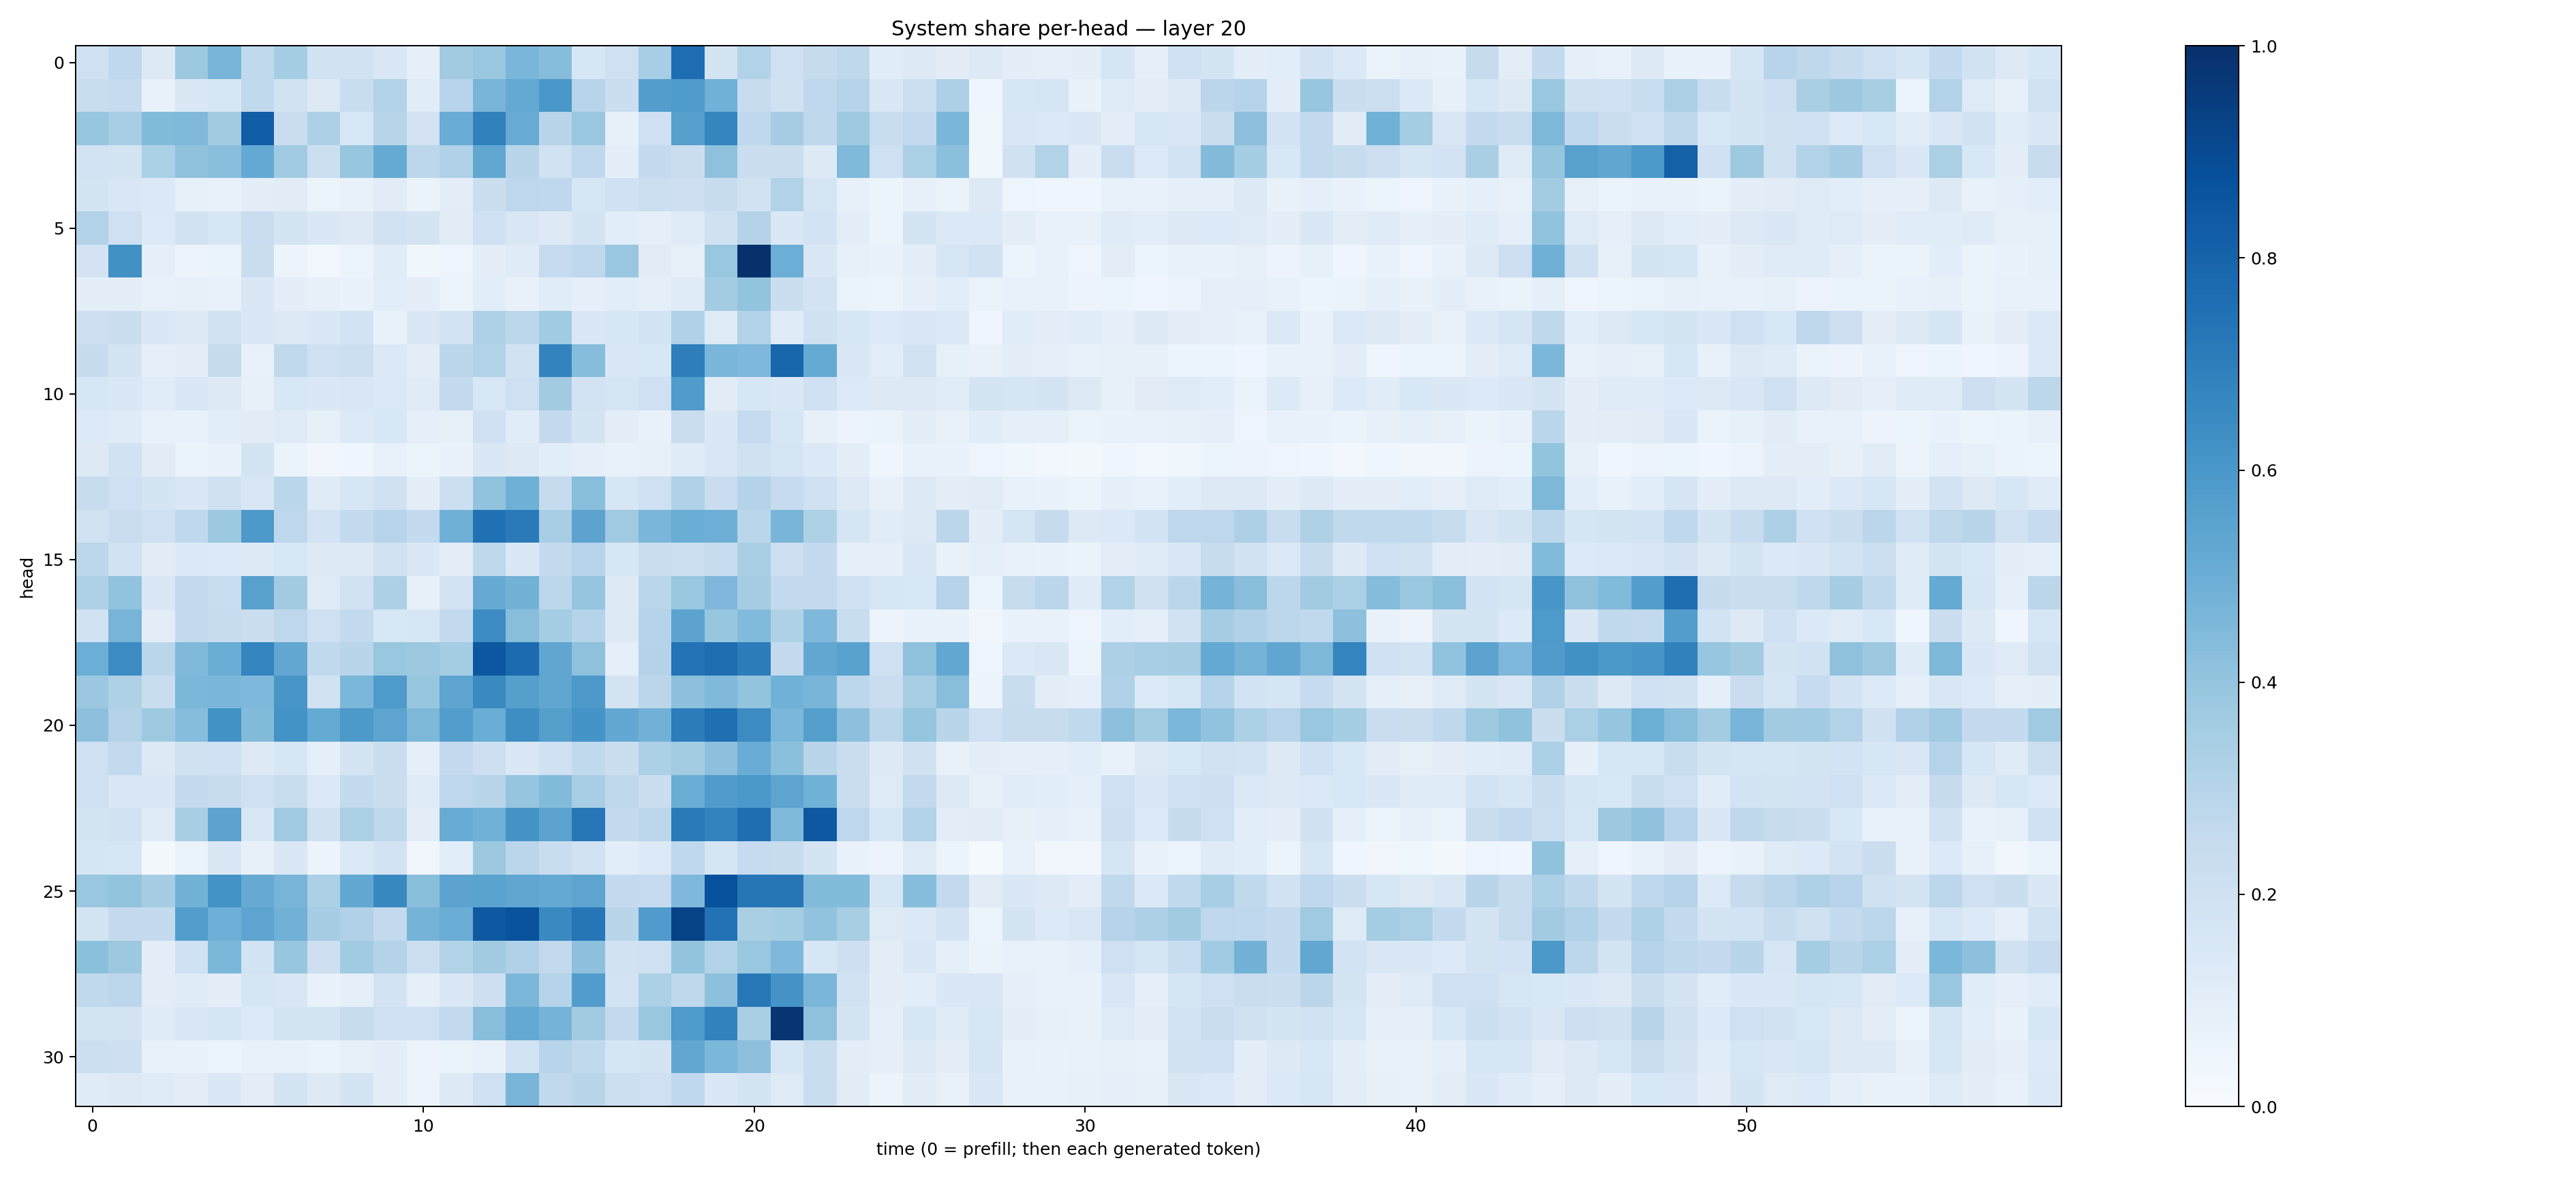

Source data for this figure (header and first rows):
0.20902342, 0.26649874, 0.13248046, 0.37797913, 0.46837115, 0.26540124, 0.35332364, 0.18933618, 0.18752183, 0.14493929, 0.08799616, 0.3603041, 0.38562366, 0.46457648, 0.43160063, 0.16356245, 0.20655459, 0.34751567, 0.76268536, 0.17864369, 0.31111783, 0.20743433, 0.24593917, 0.27095813
0.2331, 0.2457, 0.07796, 0.1449, 0.1601, 0.2637, 0.1889, 0.126, 0.2344, 0.3143, 0.1155, 0.2944, 0.4684, 0.5203, 0.6003, 0.2958, 0.2214, 0.5698, 0.5886, 0.4882, 0.2345, 0.1973, 0.2682, 0.299
0.3919, 0.3453, 0.4408, 0.4466, 0.3604, 0.8212, 0.2295, 0.3265, 0.156, 0.2904, 0.1811, 0.5064, 0.6865, 0.5086, 0.2895, 0.3834, 0.08326, 0.2078, 0.5607, 0.6693, 0.2661, 0.3494, 0.2726, 0.3723
0.1853, 0.1749, 0.3291, 0.4089, 0.4277, 0.52, 0.3671, 0.2152, 0.3908, 0.5189, 0.2782, 0.3194, 0.5309, 0.2906, 0.1923, 0.2671, 0.1014, 0.2509, 0.2221, 0.4124, 0.2192, 0.2229, 0.1259, 0.4483
0.1721, 0.1502, 0.1393, 0.08383, 0.07267, 0.09441, 0.1103, 0.06012, 0.07362, 0.1106, 0.06533, 0.1021, 0.2219, 0.2763, 0.2667, 0.1591, 0.202, 0.2153, 0.2116, 0.2399, 0.1898, 0.3113, 0.1682, 0.07835
0.313, 0.2109, 0.136, 0.192, 0.1579, 0.2277, 0.1774, 0.1444, 0.1266, 0.1939, 0.174, 0.1125, 0.2018, 0.1487, 0.1276, 0.1756, 0.1072, 0.09131, 0.1235, 0.1975, 0.3083, 0.1411, 0.1811, 0.1038
0.1835, 0.6275, 0.08871, 0.05581, 0.06298, 0.2191, 0.05819, 0.02955, 0.06048, 0.1135, 0.0382, 0.05041, 0.09877, 0.1189, 0.2483, 0.2678, 0.3854, 0.1116, 0.07832, 0.3898, 0.9995, 0.4973, 0.1456, 0.07931
0.09792, 0.09734, 0.07784, 0.0844, 0.0739, 0.1435, 0.09659, 0.08127, 0.07031, 0.1094, 0.09601, 0.06222, 0.1069, 0.07372, 0.1157, 0.08757, 0.1069, 0.08983, 0.1173, 0.3572, 0.4016, 0.2195, 0.1806, 0.06478
0.2139, 0.2251, 0.1419, 0.1293, 0.1877, 0.1407, 0.1251, 0.1464, 0.1797, 0.06826, 0.142, 0.1807, 0.3208, 0.2784, 0.3644, 0.1452, 0.1634, 0.1865, 0.3202, 0.1242, 0.3125, 0.1207, 0.1985, 0.1567
0.2446, 0.1735, 0.09146, 0.09687, 0.2425, 0.07372, 0.2622, 0.2061, 0.2185, 0.1387, 0.09712, 0.2813, 0.3162, 0.1876, 0.6767, 0.4308, 0.1487, 0.1562, 0.6956, 0.4638, 0.453, 0.7903, 0.5179, 0.148
0.1586, 0.1462, 0.1136, 0.1506, 0.1288, 0.08322, 0.1544, 0.147, 0.1497, 0.1372, 0.121, 0.2549, 0.1527, 0.2098, 0.3605, 0.1834, 0.1651, 0.2051, 0.5847, 0.1127, 0.1625, 0.1464, 0.2015, 0.1338
0.134, 0.1184, 0.07124, 0.07055, 0.1061, 0.1116, 0.1246, 0.08247, 0.1356, 0.1538, 0.08983, 0.08302, 0.1999, 0.1171, 0.251, 0.1725, 0.09807, 0.07799, 0.2303, 0.1484, 0.2466, 0.1617, 0.08038, 0.05604
0.1282, 0.1928, 0.11, 0.06288, 0.06974, 0.1751, 0.06488, 0.03183, 0.04195, 0.07783, 0.06207, 0.06649, 0.1466, 0.1316, 0.1067, 0.0927, 0.07722, 0.07867, 0.1182, 0.1492, 0.198, 0.1671, 0.1375, 0.09623
0.237, 0.2088, 0.1771, 0.147, 0.1973, 0.1485, 0.288, 0.12, 0.1583, 0.1986, 0.09502, 0.2154, 0.4057, 0.4897, 0.2445, 0.4288, 0.1564, 0.2036, 0.3197, 0.2304, 0.3067, 0.2485, 0.2, 0.1272
0.1926, 0.2273, 0.2044, 0.2688, 0.3785, 0.5914, 0.2766, 0.181, 0.2572, 0.2968, 0.2549, 0.4894, 0.75, 0.7133, 0.3449, 0.5447, 0.3692, 0.4622, 0.5032, 0.4957, 0.2866, 0.4655, 0.3216, 0.1642
0.2786, 0.1904, 0.1115, 0.1388, 0.136, 0.1272, 0.1561, 0.1261, 0.1255, 0.1893, 0.1454, 0.1028, 0.2731, 0.1455, 0.2555, 0.296, 0.1615, 0.2277, 0.2149, 0.2387, 0.3362, 0.2117, 0.2565, 0.0911
0.3211, 0.4045, 0.1468, 0.2589, 0.2325, 0.5586, 0.3622, 0.1224, 0.1892, 0.3276, 0.07898, 0.1806, 0.5126, 0.4797, 0.2812, 0.3947, 0.1285, 0.2872, 0.3883, 0.4506, 0.3514, 0.2594, 0.2597, 0.2071
0.1938, 0.4713, 0.1035, 0.2508, 0.2356, 0.2207, 0.2752, 0.2096, 0.2547, 0.1542, 0.1594, 0.2549, 0.6453, 0.4284, 0.3522, 0.3046, 0.1264, 0.3035, 0.5439, 0.3919, 0.4437, 0.3219, 0.453, 0.2323
0.4961, 0.6484, 0.2864, 0.4485, 0.5021, 0.6731, 0.5274, 0.2652, 0.2899, 0.3875, 0.3778, 0.3518, 0.8482, 0.7711, 0.5343, 0.4109, 0.08928, 0.3066, 0.7394, 0.7613, 0.702, 0.2574, 0.5262, 0.5535
0.3825, 0.3224, 0.2324, 0.4601, 0.4616, 0.452, 0.6028, 0.1903, 0.4589, 0.5882, 0.3924, 0.5406, 0.6526, 0.5641, 0.5315, 0.5925, 0.1774, 0.2825, 0.4163, 0.448, 0.4016, 0.4863, 0.4663, 0.2784
0.4156, 0.3074, 0.3733, 0.4333, 0.6235, 0.4387, 0.618, 0.5164, 0.5916, 0.5414, 0.4566, 0.572, 0.5015, 0.6403, 0.5641, 0.614, 0.5249, 0.4813, 0.7009, 0.7575, 0.6451, 0.4602, 0.5657, 0.4151
0.2077, 0.2584, 0.1274, 0.1982, 0.2022, 0.1294, 0.1618, 0.08829, 0.179, 0.2189, 0.09366, 0.2505, 0.2111, 0.1477, 0.203, 0.2655, 0.2265, 0.3303, 0.3572, 0.4156, 0.5048, 0.4193, 0.2918, 0.2222
0.2054, 0.1427, 0.1446, 0.255, 0.237, 0.206, 0.2317, 0.1382, 0.2558, 0.2239, 0.1227, 0.2743, 0.2919, 0.3948, 0.4399, 0.3475, 0.2702, 0.2253, 0.5029, 0.5786, 0.5966, 0.5407, 0.4855, 0.2292
0.1725, 0.1888, 0.1189, 0.3401, 0.544, 0.1497, 0.3705, 0.1988, 0.3323, 0.2732, 0.1049, 0.5099, 0.4876, 0.6096, 0.5456, 0.7264, 0.2519, 0.2807, 0.7144, 0.6762, 0.7579, 0.4485, 0.8449, 0.2757
0.1674, 0.1616, 0.02086, 0.0644, 0.1463, 0.08179, 0.1475, 0.05743, 0.1367, 0.1826, 0.03421, 0.1077, 0.377, 0.285, 0.2324, 0.1951, 0.1079, 0.134, 0.2668, 0.1718, 0.2484, 0.241, 0.1765, 0.06779
0.3896, 0.4003, 0.3508, 0.4798, 0.6198, 0.5142, 0.4718, 0.3316, 0.5247, 0.6593, 0.4223, 0.5431, 0.5476, 0.534, 0.52, 0.5409, 0.2578, 0.2474, 0.4506, 0.8717, 0.7284, 0.7297, 0.4385, 0.4414
0.1732, 0.2522, 0.254, 0.5731, 0.4937, 0.5411, 0.4833, 0.3479, 0.3185, 0.2602, 0.4754, 0.5023, 0.8413, 0.8654, 0.6539, 0.7327, 0.2894, 0.5801, 0.9266, 0.7438, 0.3376, 0.3551, 0.403, 0.3408
0.4194, 0.377, 0.09455, 0.1998, 0.4583, 0.1871, 0.3907, 0.2115, 0.365, 0.3069, 0.2152, 0.3109, 0.3602, 0.3202, 0.2611, 0.4167, 0.193, 0.2039, 0.4015, 0.3161, 0.3887, 0.4506, 0.1629, 0.2115
0.2642, 0.2794, 0.1025, 0.1197, 0.0944, 0.1673, 0.1507, 0.06766, 0.08629, 0.1815, 0.09211, 0.1452, 0.2125, 0.458, 0.2985, 0.5762, 0.1853, 0.3312, 0.2723, 0.4145, 0.719, 0.613, 0.4644, 0.1946
0.1738, 0.1752, 0.1173, 0.1457, 0.1717, 0.135, 0.1726, 0.1782, 0.2351, 0.2095, 0.2077, 0.2592, 0.4274, 0.5212, 0.4729, 0.3627, 0.2596, 0.3842, 0.5843, 0.6823, 0.337, 0.978, 0.4123, 0.1783
0.2172, 0.212, 0.07767, 0.06659, 0.05921, 0.07477, 0.07044, 0.0648, 0.08444, 0.09545, 0.05644, 0.0663, 0.07196, 0.1864, 0.2934, 0.2628, 0.1718, 0.1781, 0.5312, 0.4601, 0.4152, 0.1587, 0.2305, 0.1039
0.1178, 0.1284, 0.1208, 0.1027, 0.1446, 0.1041, 0.1783, 0.1305, 0.1793, 0.09857, 0.05517, 0.1269, 0.2099, 0.4658, 0.2649, 0.2901, 0.2176, 0.2044, 0.2666, 0.1454, 0.1778, 0.1245, 0.2314, 0.1126
